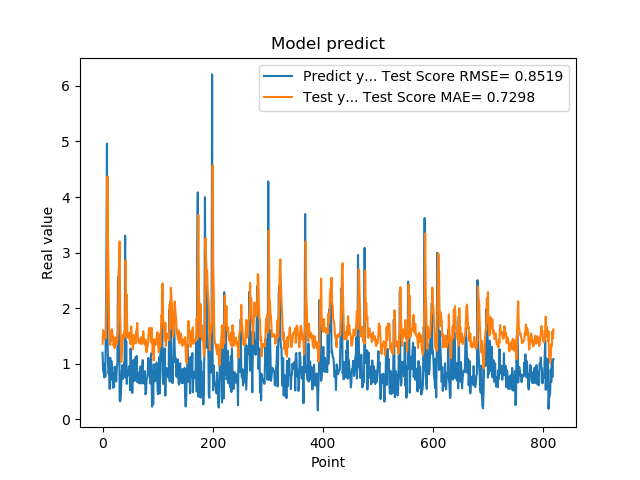

Values plotted in this chart, from the file beside it:
1.201630949974060059e+00, 1.362092853650706203e+00
8.802530169486999512e-01, 1.606197065254659107e+00
8.531429767608642578e-01, 1.531726538204798205e+00
7.591750025749206543e-01, 1.564754240306887034e+00
1.005007982254028320e+00, 1.448173058086216436e+00
7.687720060348510742e-01, 1.558532524647653794e+00
1.740013241767883301e+00, 1.462839423908796066e+00
2.913533687591552734e+00, 1.995031483024569896e+00
4.963075160980224609e+00, 2.812760117608670729e+00
1.471215128898620605e+00, 4.372431078631170642e+00
1.000648975372314453e+00, 3.111355705208231015e+00
8.220189809799194336e-01, 2.474868209328445978e+00
9.362199902534482643e-01, 1.630210213774466954e+00
5.486897230148315430e-01, 1.562128976507475953e+00
1.111255049705505371e+00, 1.340330917202161576e+00
7.148039937019348145e-01, 1.585829322853915979e+00
1.052167057991027832e+00, 1.416343078644543674e+00
8.955980539321898304e-01, 1.621577238046543190e+00
7.769405245780944824e-01, 1.535485147487513302e+00
5.699509978294372559e-01, 1.499246688065728694e+00
8.244060277938842773e-01, 1.328934658469472341e+00
5.800840258598327637e-01, 1.401599496289689828e+00
9.488009810447691761e-01, 1.281343748211246858e+00
7.918390035629272461e-01, 1.478806316952675504e+00
6.937990188598632812e-01, 1.427368352805494567e+00
6.834830045700073242e-01, 1.408567124992755160e+00
9.433320164680479847e-01, 1.352300162167050734e+00
1.032713770866394043e+00, 1.475696460535855570e+00
2.556216001510620117e+00, 1.579666561133003189e+00
2.464895963668823242e+00, 2.492129086302334429e+00
2.728049993515014204e+00, 2.792874585258027231e+00
3.558506965637206476e-01, 3.201176904695204328e+00
3.262020051479339600e-01, 1.937730413228194060e+00
3.781589865684509277e-01, 1.454116391560939414e+00
6.306380033493041992e-01, 1.032566271488161602e+00
8.854129910469055176e-01, 1.167584165647171712e+00
9.743152856826782227e-01, 1.364634578304340096e+00
7.307389974594116211e-01, 1.520061348896354803e+00
9.521890282630921520e-01, 1.455870815883021807e+00
1.011654973030090332e+00, 1.544401761003891593e+00
7.643579840660095215e-01, 1.581024794028330627e+00
3.306220054626464844e+00, 1.498458999972140271e+00
7.543110251426696777e-01, 2.861703798706352497e+00
1.409499049186706321e+00, 1.962641674182789009e+00
6.401469707489013672e-01, 2.244970947763820224e+00
8.640019893646240234e-01, 1.490753349526124705e+00
8.469420075416564941e-01, 1.561788050950316586e+00
7.976629734039306641e-01, 1.455010877732365593e+00
9.555831551551821068e-01, 1.464410303905826272e+00
9.546210169792175293e-01, 1.536541914622448379e+00
5.251880288124084473e-01, 1.562190230681384850e+00
1.275226235389709695e+00, 1.353907951369847984e+00
8.355640172958374023e-01, 1.675139929948748829e+00
7.640249729156494141e-01, 1.515611617643168207e+00
4.752210080623626154e-01, 1.519983735100770117e+00
7.414129972457885742e-01, 1.262692252543430094e+00
1.069700956344604492e+00, 1.332543900323889474e+00
7.892770171165466309e-01, 1.515956392229939498e+00
6.914690136909484863e-01, 1.482340193406662676e+00
7.093830108642578125e-01, 1.429645210615577033e+00
1.115731000900268555e+00, 1.367076173250853399e+00
... 759 more rows
